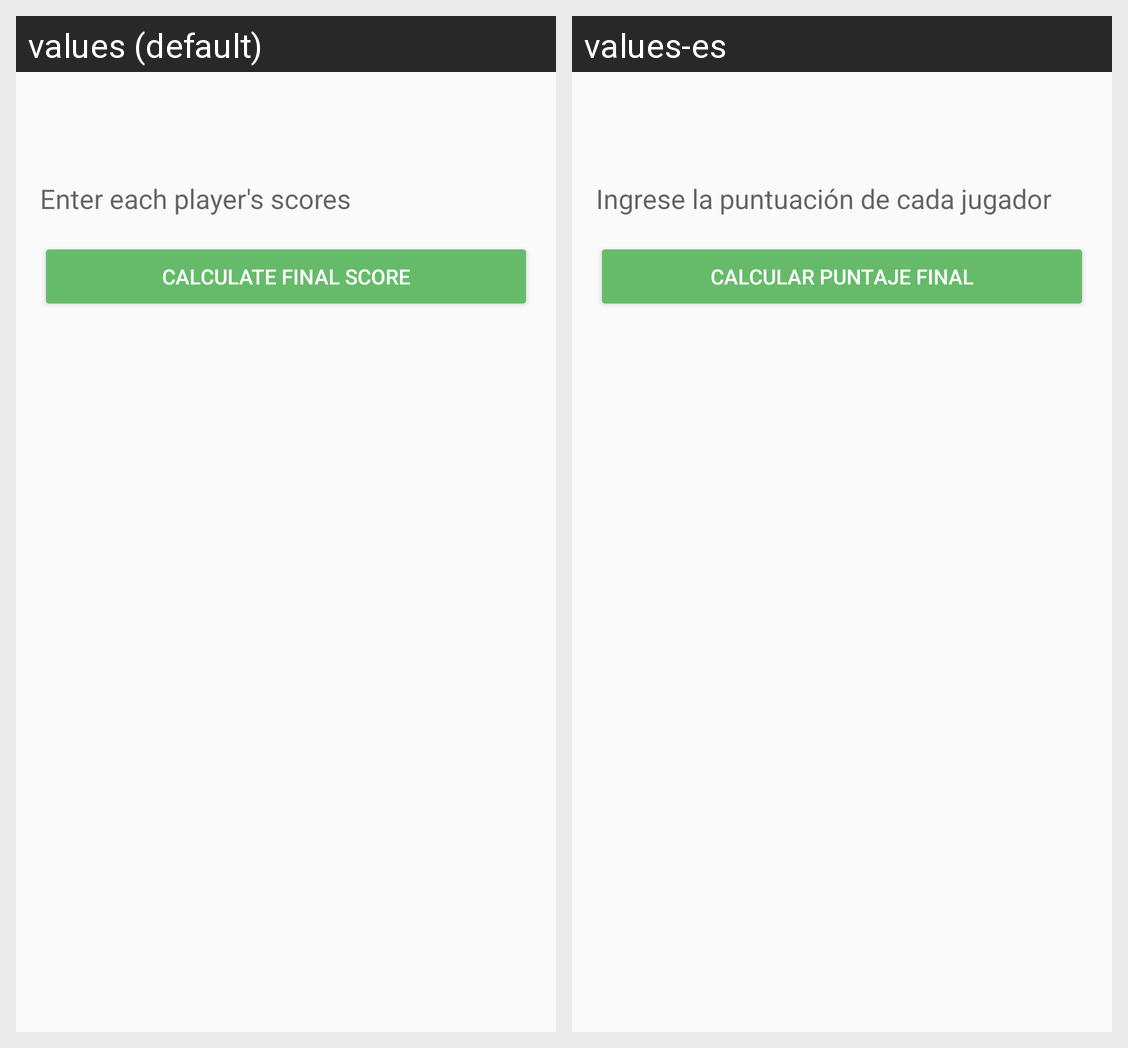

This grid shows one Android layout under two languages. Give, for every string resource on the screen, its name, the default text and each shown locale's text.
Android screen res/layout/scoring_fragment.xml rendered under 2 locales, left to right: values (default), values-es. Device: Nexus 5 (rendered at 1080×1920; each locale shown at half size, 540×960, under a caption strip naming it); theme AppTheme.
Strings drawn on this screen, with the default value and each locale's value (text and hints the layout hard-codes, and strings that could not be matched under every locale, appear in the picture but are not listed):

scoring_label
  values: Enter each player's scores
  values-es: Ingrese la puntuación de cada jugador

scoring_continue
  values: Calculate final score
  values-es: Calcular puntaje final
